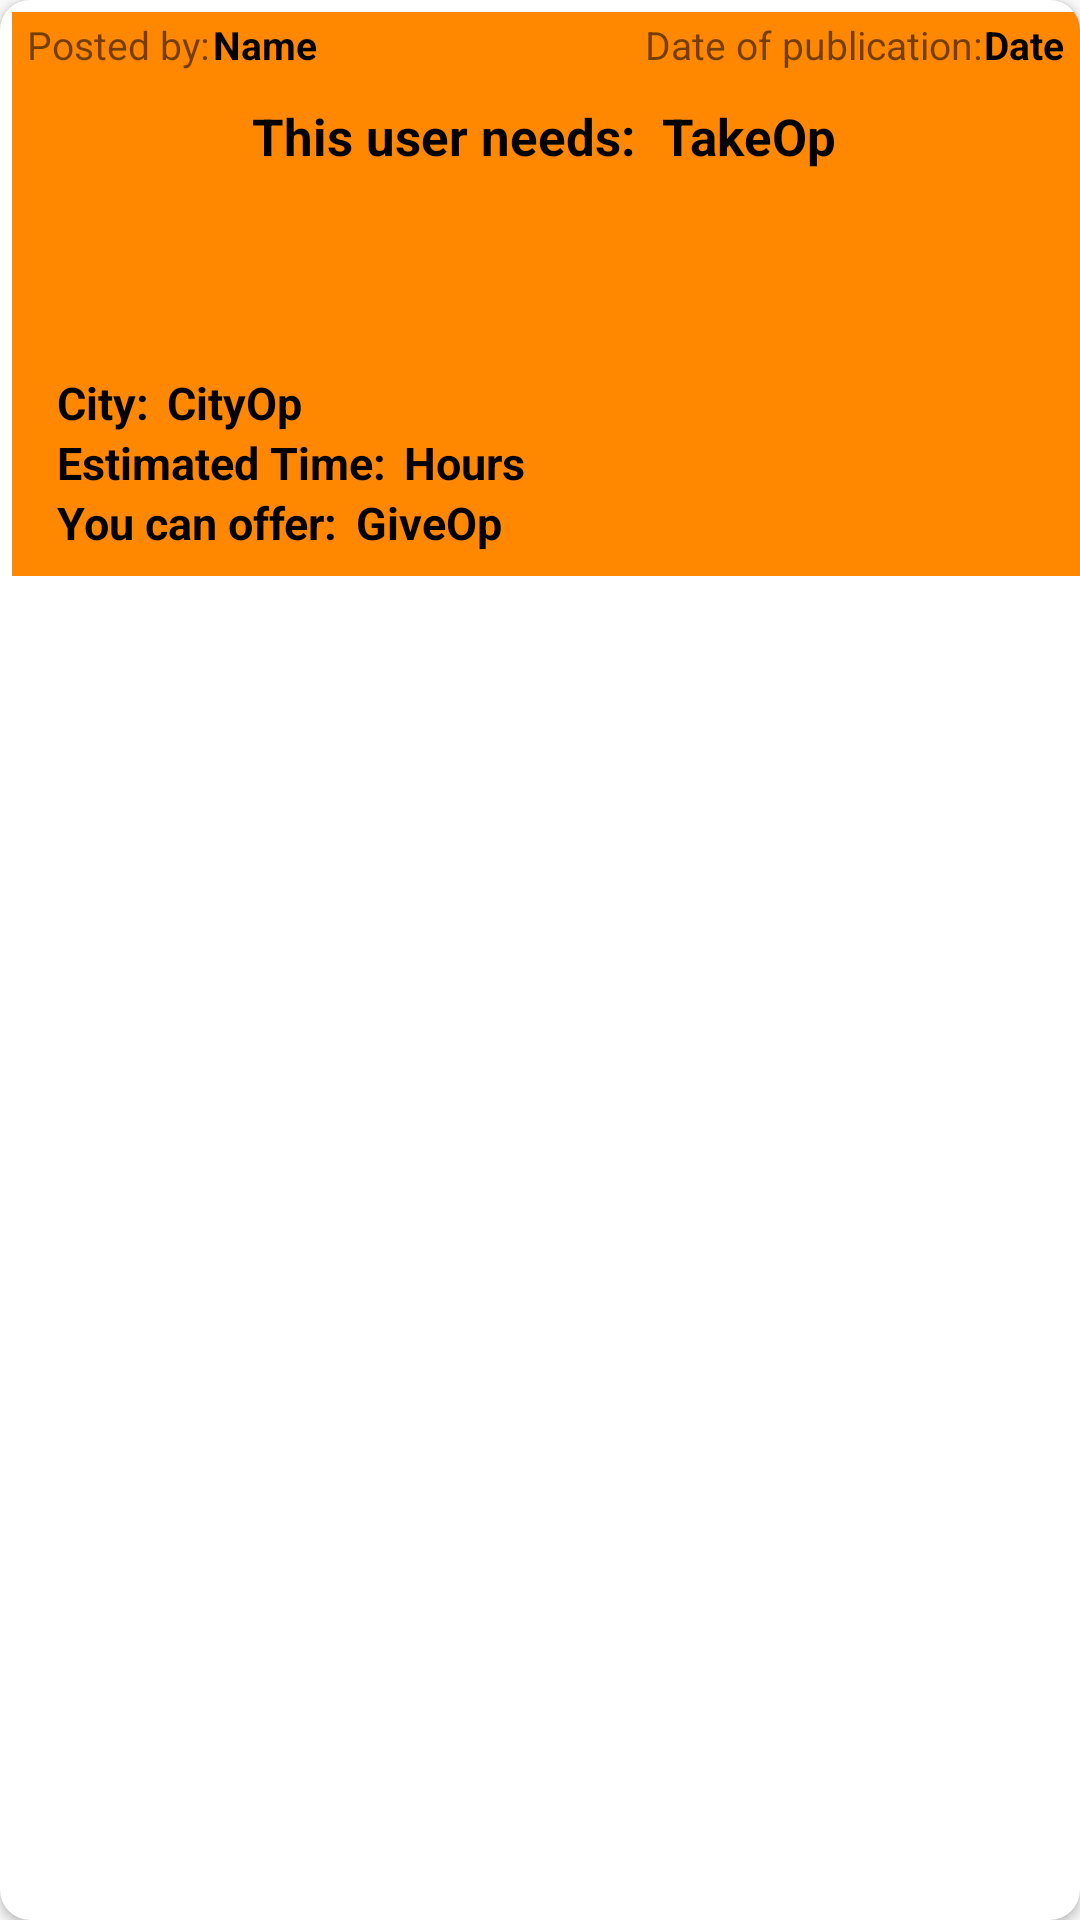

Reconstruct the res/layout file that produces this screen, plus the resources it refers to.
<!-- AndroidManifest.xml: application theme AppTheme -->
<!-- res/layout/item.xml -->
<?xml version="1.0" encoding="utf-8"?>
<androidx.cardview.widget.CardView xmlns:android="http://schemas.android.com/apk/res/android"
    xmlns:tools="http://schemas.android.com/tools"
    android:layout_width="match_parent"
    android:layout_height="wrap_content"
    xmlns:app="http://schemas.android.com/apk/res-auto"
    android:background="@android:color/holo_orange_dark"
    app:cardCornerRadius="10dp">


    <RelativeLayout
        android:layout_width="409dp"
        android:layout_height="188dp"
        android:layout_margin="4dp"

        android:background="@android:color/holo_orange_dark">


        <TextView
            android:id="@+id/username"
            android:layout_width="wrap_content"
            android:layout_height="wrap_content"
            android:layout_marginStart="5dp"
            android:layout_marginTop="2dp"
            android:text="Posted by:"
            android:textSize="13dp" />

        <TextView
            android:id="@+id/NameAsk"
            android:layout_width="103dp"
            android:layout_height="wrap_content"
            android:layout_marginStart="67dp"
            android:layout_marginTop="2dp"
            android:text="Name"
            android:textColor="@color/black"
            android:textSize="13dp"
            android:textStyle="bold">


        </TextView>

        <TextView
            android:id="@+id/publicated"
            android:layout_width="wrap_content"
            android:layout_height="wrap_content"
            android:layout_marginStart="211dp"
            android:layout_marginTop="2dp"
            android:text="Date of publication:"
            android:textSize="13dp" />

        <TextView
            android:id="@+id/DateAsk"
            android:layout_width="78dp"
            android:layout_height="wrap_content"
            android:layout_marginStart="324dp"
            android:layout_marginTop="2dp"
            android:text="Date"
            android:textColor="@color/black"
            android:textSize="13dp"
            android:textStyle="bold">

        </TextView>

        <TextView
            android:id="@+id/HoursAsk"
            android:layout_width="wrap_content"
            android:layout_height="wrap_content"
            android:layout_marginStart="6dp"
            android:layout_marginTop="140dp"
            android:layout_toEndOf="@+id/HoursText"
            android:text="Hours"
            android:textColor="@color/black"
            android:textSize="15dp"
            android:textStyle="bold">

        </TextView>

        <TextView
            android:id="@+id/HoursText"
            android:layout_width="wrap_content"
            android:layout_height="wrap_content"
            android:layout_marginStart="15dp"
            android:layout_marginTop="140dp"
            android:text="Estimated Time:"
            android:textColor="@color/black"
            android:textSize="15dp"
            android:textStyle="bold">

        </TextView>

        <ImageView
            android:id="@+id/ImageView"
            android:layout_width="154dp"
            android:layout_height="76dp"
            android:layout_marginStart="120dp"
            android:layout_marginTop="58dp">

        </ImageView>

        <TextView
            android:id="@+id/TakeOption"
            android:layout_width="194dp"
            android:layout_height="wrap_content"
            android:layout_marginStart="9dp"
            android:layout_marginTop="30dp"
            android:layout_toEndOf="@+id/TakeText"
            android:text="TakeOp"
            android:textColor="@color/black"
            android:textSize="17dp"
            android:textStyle="bold"></TextView>

        <TextView
            android:id="@+id/CityOption"
            android:layout_width="189dp"
            android:layout_height="wrap_content"
            android:layout_marginStart="6dp"
            android:layout_marginTop="120dp"
            android:layout_toEndOf="@+id/CityText"
            android:text="CityOp"
            android:textColor="@color/black"
            android:textSize="15dp"
            android:textStyle="bold"></TextView>

        <TextView
            android:id="@+id/CityText"
            android:layout_width="wrap_content"
            android:layout_height="wrap_content"
            android:layout_marginStart="15dp"
            android:layout_marginTop="120dp"
            android:text="City:"
            android:textColor="@color/black"
            android:textSize="15dp"
            android:textStyle="bold"></TextView>

        <TextView
            android:id="@+id/TakeText"
            android:layout_width="wrap_content"
            android:layout_height="wrap_content"
            android:layout_marginStart="80dp"
            android:layout_marginTop="30dp"
            android:text="This user needs:"
            android:textColor="@color/black"
            android:textSize="17dp"
            android:textStyle="bold"></TextView>

        <TextView
            android:id="@+id/GiveText"
            android:layout_width="wrap_content"
            android:layout_height="wrap_content"
            android:layout_marginStart="15dp"
            android:layout_marginTop="160dp"
            android:text="You can offer:"
            android:textColor="@color/black"
            android:textSize="15dp"
            android:textStyle="bold"></TextView>

        <TextView
            android:id="@+id/GiveOption"
            android:layout_width="202dp"
            android:layout_height="wrap_content"
            android:layout_marginStart="6dp"
            android:layout_marginTop="160dp"
            android:layout_toEndOf="@+id/GiveText"
            android:text="GiveOp"
            android:textColor="@color/black"
            android:textSize="15dp"
            android:textStyle="bold"></TextView>


    </RelativeLayout>
</androidx.cardview.widget.CardView>
<!-- resources referenced by this layout -->
<resources>
  <color name="black">#000000</color>
  <style name="AppTheme" parent="Theme.AppCompat.Light.DarkActionBar">
          
          <item name="colorPrimary">@color/colorPrimary</item>
          <item name="colorPrimaryDark">@color/colorPrimaryDark</item>
          <item name="colorAccent">@color/colorAccent</item>
  
      </style>
  <color name="colorPrimary">#262626</color>
  <color name="colorPrimaryDark">#050505</color>
  <color name="colorAccent">#5b5b5b</color>
</resources>
